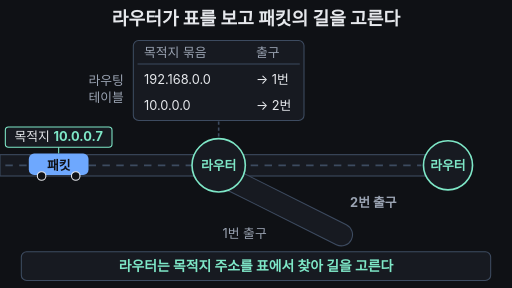
t = 0.00 s
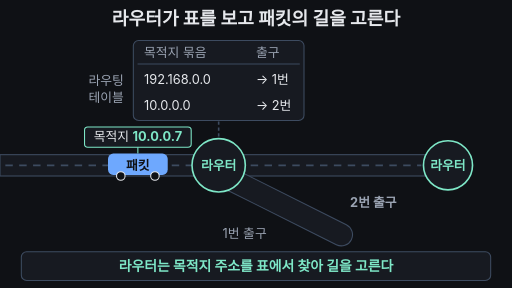
t = 1.65 s
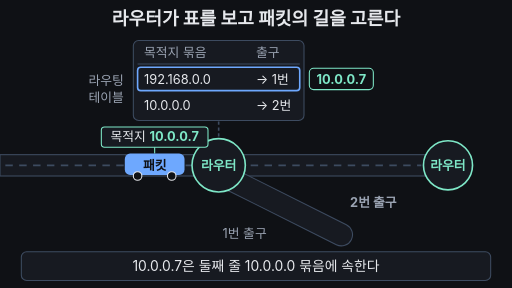
t = 3.30 s
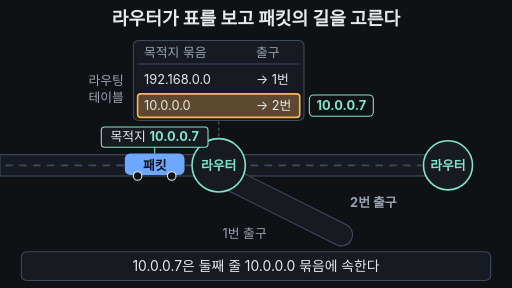
t = 5.00 s
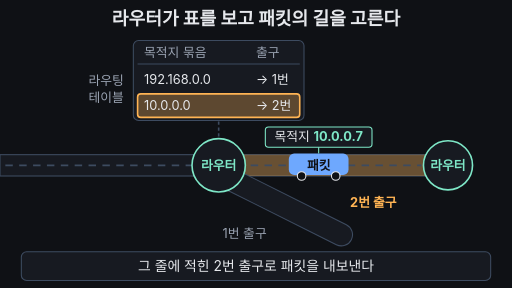
t = 6.63 s
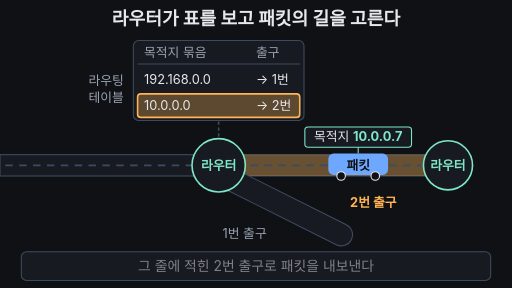
t = 7.60 s

The animated SVG that drew these frames (rendered in a browser with its animation timeline set to each time). Animation: 16 SMIL elements (animate=14,animateTransform=2); one cycle of 10.00 s, repeats indefinitely.

<svg xmlns="http://www.w3.org/2000/svg" viewBox="0 0 960 540" width="960" height="540" font-family="-apple-system,'Apple SD Gothic Neo','Segoe UI',sans-serif">
<rect width="960" height="540" fill="#0f1115"/>
<text x="480" y="46" font-size="34" font-weight="700" fill="#e6e8ec" text-anchor="middle">라우터가 표를 보고 패킷의 길을 고른다</text>

<!-- 도로 -->
<rect x="0" y="290" width="380" height="40" fill="#171a21" stroke="#3d4b60" stroke-width="2"/>
<rect x="440" y="290" width="360" height="40" fill="#171a21" stroke="#3d4b60" stroke-width="2"/>
<rect x="440" y="290" width="360" height="40" fill="#ffb454" opacity="0">
<animate attributeName="opacity" values="0;0;0.35;0.35;0;0" keyTimes="0;0.53;0.58;0.93;0.96;1" dur="10s" repeatCount="indefinite"/></rect>
<path d="M432 336 L640 440" stroke="#3d4b60" stroke-width="44" stroke-linecap="round"/>
<path d="M432 336 L640 440" stroke="#171a21" stroke-width="40" stroke-linecap="round"/>
<line x1="10" y1="310" x2="370" y2="310" stroke="#3d4b60" stroke-width="3" stroke-dasharray="14 12"/>
<line x1="470" y1="310" x2="790" y2="310" stroke="#3d4b60" stroke-width="3" stroke-dasharray="14 12"/>
<text x="500" y="447" font-size="24" fill="#9aa3b2" text-anchor="end">1번 출구</text>
<text x="700" y="388" font-size="24" font-weight="700" fill="#9aa3b2" text-anchor="middle">2번 출구
<animate attributeName="fill" values="#9aa3b2;#9aa3b2;#ffb454;#ffb454;#9aa3b2;#9aa3b2" keyTimes="0;0.53;0.56;0.93;0.96;1" dur="10s" repeatCount="indefinite"/></text>

<!-- 라우터(교차로) -->
<line x1="410" y1="228" x2="410" y2="258" stroke="#3d4b60" stroke-width="3" stroke-dasharray="6 5"/>
<circle cx="410" cy="310" r="50" fill="#171a21" stroke="#7ee7c7" stroke-width="3"/>
<text x="410" y="318" font-size="24" font-weight="700" fill="#7ee7c7" text-anchor="middle">라우터</text>
<circle cx="840" cy="310" r="46" fill="#171a21" stroke="#7ee7c7" stroke-width="3"/>
<text x="840" y="318" font-size="24" font-weight="700" fill="#7ee7c7" text-anchor="middle">라우터</text>

<!-- 라우팅 테이블 -->
<text x="232" y="160" font-size="24" fill="#9aa3b2" text-anchor="end">라우팅</text>
<text x="232" y="192" font-size="24" fill="#9aa3b2" text-anchor="end">테이블</text>
<rect x="250" y="76" width="320" height="150" rx="10" fill="#171a21" stroke="#3d4b60" stroke-width="2"/>
<text x="270" y="106" font-size="24" fill="#9aa3b2">목적지 묶음</text>
<text x="480" y="106" font-size="24" fill="#9aa3b2">출구</text>
<line x1="258" y1="120" x2="562" y2="120" stroke="#3d4b60" stroke-width="2"/>
<rect x="258" y="126" width="304" height="44" rx="6" fill="none" stroke="#6ea8fe" stroke-width="3" opacity="0">
<animate attributeName="opacity" values="0;0;1;1;0;0" keyTimes="0;0.31;0.33;0.38;0.40;1" dur="10s" repeatCount="indefinite"/></rect>
<rect x="258" y="176" width="304" height="44" rx="6" fill="#ffb454" fill-opacity="0.3" stroke="#ffb454" stroke-width="3" opacity="0">
<animate attributeName="opacity" values="0;0;1;1;0;0" keyTimes="0;0.41;0.43;0.93;0.96;1" dur="10s" repeatCount="indefinite"/></rect>
<text x="270" y="157" font-size="24" fill="#e6e8ec">192.168.0.0</text>
<text x="480" y="157" font-size="24" fill="#e6e8ec">→ 1번</text>
<text x="270" y="207" font-size="24" fill="#e6e8ec">10.0.0.0</text>
<text x="480" y="207" font-size="24" fill="#e6e8ec">→ 2번</text>

<!-- 켜진 줄 → 2번 출구 화살표 -->
<g opacity="0">
<animate attributeName="opacity" values="0;0;1;1;0;0" keyTimes="0;0.52;0.53;0.62;0.65;1" dur="10s" repeatCount="indefinite"/>
<path d="M572 198 C 660 198 700 230 700 272" fill="none" stroke="#ffb454" stroke-width="5" pathLength="100" stroke-dasharray="100" stroke-dashoffset="100">
<animate attributeName="stroke-dashoffset" values="100;100;0;0" keyTimes="0;0.53;0.57;1" dur="10s" repeatCount="indefinite"/></path>
<polygon points="688,268 712,268 700,290" fill="#ffb454" opacity="0">
<animate attributeName="opacity" values="0;0;1;1" keyTimes="0;0.56;0.57;1" dur="10s" repeatCount="indefinite"/></polygon>
</g>

<!-- 다음 라우터의 작은 표 -->
<g opacity="0">
<animate attributeName="opacity" values="0;0;1;1;0;0" keyTimes="0;0.84;0.88;0.93;0.97;1" dur="10s" repeatCount="indefinite"/>
<rect x="740" y="136" width="200" height="86" rx="8" fill="#171a21" stroke="#7ee7c7" stroke-width="2"/>
<text x="840" y="168" font-size="24" fill="#e6e8ec" text-anchor="middle">다음 라우터의 표</text>
<rect x="756" y="182" width="168" height="12" rx="4" fill="#3d4b60"/>
<rect x="756" y="202" width="168" height="12" rx="4" fill="#3d4b60"/>
</g>

<!-- 패킷(자동차) -->
<g transform="translate(110,310)">
<animateTransform attributeName="transform" type="translate" values="110,310;290,310;290,310;550,310;740,310;740,310;110,310;110,310" keyTimes="0;0.2;0.56;0.6;0.85;0.95;0.955;1" dur="10s" repeatCount="indefinite"/>
<animate attributeName="opacity" values="1;1;0;0;1" keyTimes="0;0.93;0.95;0.96;1" dur="10s" repeatCount="indefinite"/>
<rect x="-100" y="-72" width="200" height="38" rx="6" fill="#171a21" stroke="#7ee7c7" stroke-width="2"/>
<text x="0" y="-45" font-size="24" fill="#e6e8ec" text-anchor="middle">목적지 <tspan font-weight="700" fill="#7ee7c7">10.0.0.7</tspan></text>
<line x1="0" y1="-34" x2="0" y2="-22" stroke="#7ee7c7" stroke-width="2"/>
<rect x="-56" y="-22" width="112" height="40" rx="10" fill="#6ea8fe"/>
<text x="0" y="8" font-size="24" font-weight="700" fill="#0f1115" text-anchor="middle">패킷</text>
<circle cx="-32" cy="20" r="8" fill="#0f1115" stroke="#e6e8ec" stroke-width="2"/>
<circle cx="32" cy="20" r="8" fill="#0f1115" stroke="#e6e8ec" stroke-width="2"/>
</g>

<!-- 표 위로 올라가는 주소 -->
<g transform="translate(290,256)" opacity="0">
<animateTransform attributeName="transform" type="translate" values="290,256;290,256;640,148;640,148;640,198;640,198" keyTimes="0;0.22;0.31;0.37;0.41;1" dur="10s" repeatCount="indefinite"/>
<animate attributeName="opacity" values="0;0;1;1;0;0" keyTimes="0;0.21;0.23;0.5;0.53;1" dur="10s" repeatCount="indefinite"/>
<rect x="-60" y="-20" width="120" height="40" rx="8" fill="#0f1115" stroke="#7ee7c7" stroke-width="2"/>
<text x="0" y="9" font-size="24" font-weight="700" fill="#7ee7c7" text-anchor="middle">10.0.0.7</text>
</g>

<!-- 자막 바 -->
<rect x="40" y="472" width="880" height="54" rx="10" fill="#171a21" stroke="#3d4b60" stroke-width="2"/>
<text x="480" y="508" font-size="26" font-weight="700" fill="#7ee7c7" text-anchor="middle">라우터는 목적지 주소를 표에서 찾아 길을 고른다
<animate attributeName="opacity" values="1;1;0;0;1;1" keyTimes="0;0.21;0.23;0.96;0.98;1" dur="10s" repeatCount="indefinite"/></text>
<text x="480" y="508" font-size="26" fill="#e6e8ec" text-anchor="middle" opacity="0">10.0.0.7은 둘째 줄 10.0.0.0 묶음에 속한다
<animate attributeName="opacity" values="0;0;1;1;0;0" keyTimes="0;0.23;0.25;0.5;0.52;1" dur="10s" repeatCount="indefinite"/></text>
<text x="480" y="508" font-size="26" fill="#e6e8ec" text-anchor="middle" opacity="0">그 줄에 적힌 2번 출구로 패킷을 내보낸다
<animate attributeName="opacity" values="0;0;1;1;0;0" keyTimes="0;0.52;0.54;0.75;0.77;1" dur="10s" repeatCount="indefinite"/></text>
<text x="480" y="508" font-size="26" fill="#e6e8ec" text-anchor="middle" opacity="0">다음 라우터도 자기 표를 보고 다시 고른다
<animate attributeName="opacity" values="0;0;1;1;0;0" keyTimes="0;0.77;0.79;0.94;0.96;1" dur="10s" repeatCount="indefinite"/></text>
</svg>
